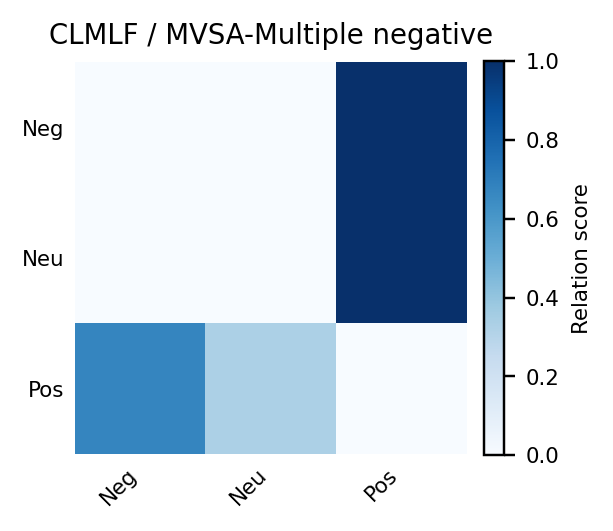

The table this chart was drawn from, first rows:
, Neg, Neu, Pos
Neg, 0.000000, 0.000000, 1
Neu, 0.000000, 0.000000, 1
Pos, 0.671, 0.329, 0.000000
